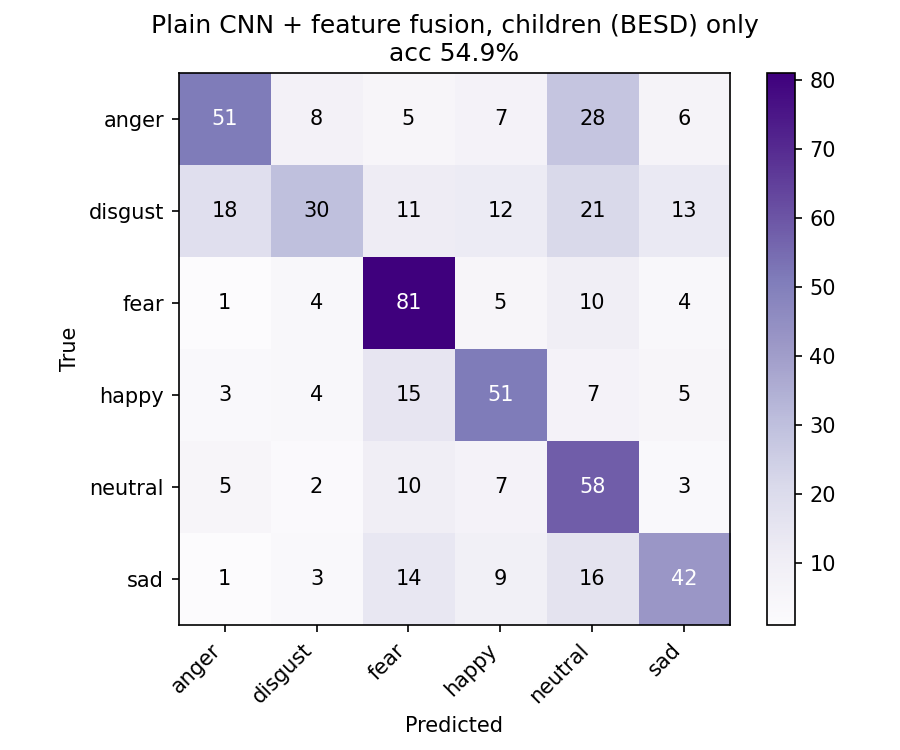

The data file committed next to this chart (first rows):
anger, disgust, fear, happy, neutral, sad
51, 8, 5, 7, 28, 6
18, 30, 11, 12, 21, 13
1, 4, 81, 5, 10, 4
3, 4, 15, 51, 7, 5
5, 2, 10, 7, 58, 3
1, 3, 14, 9, 16, 42
